Labelled photos from "SOUVIK", an image-classification folder in KinshukP/marine-debris-classifier. The possible labels are: no plastic, plastic.

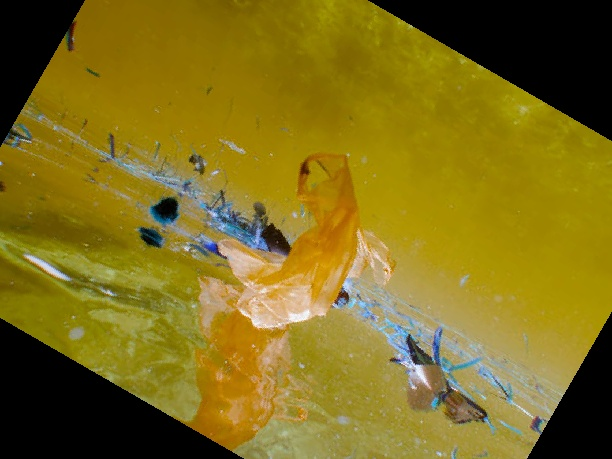
Label: plastic

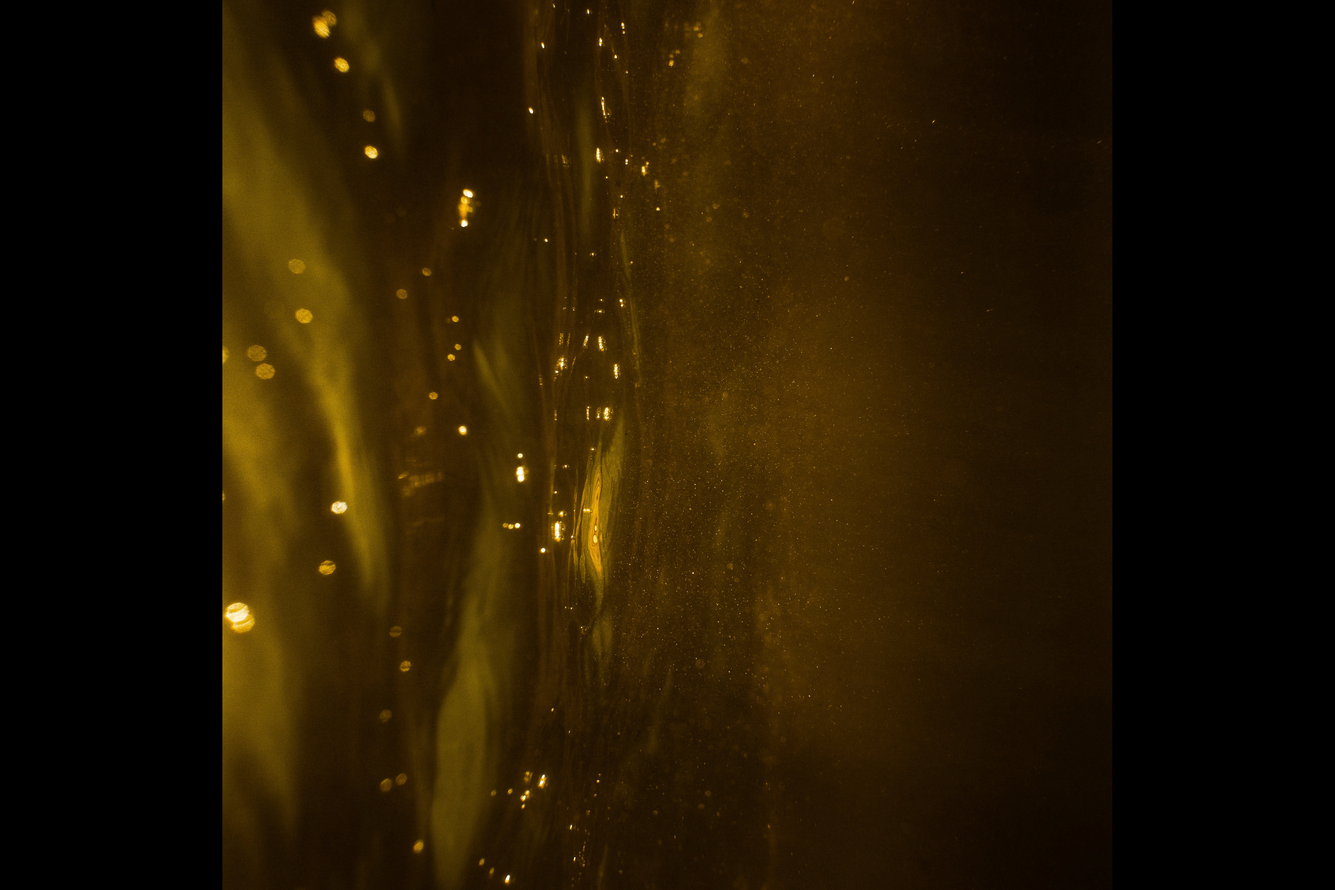
Label: no plastic

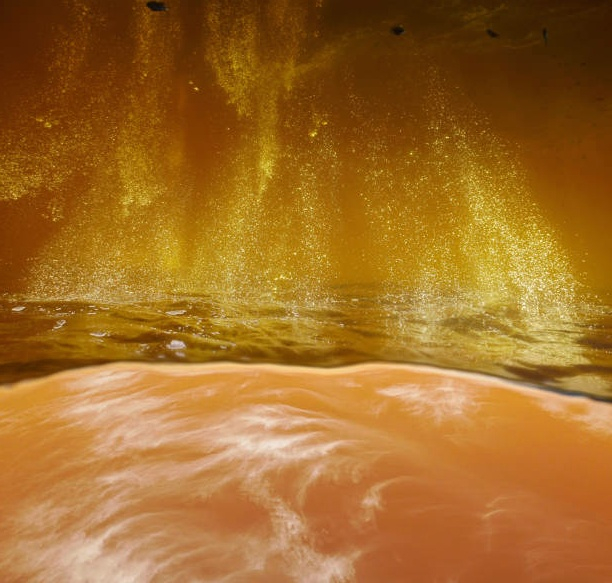
Label: no plastic

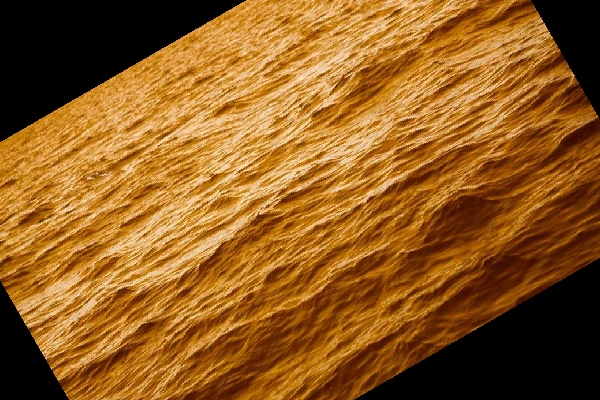
Label: no plastic

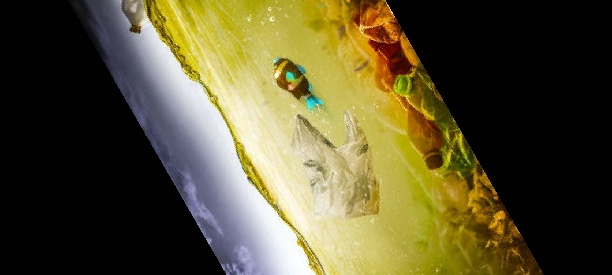
Label: plastic

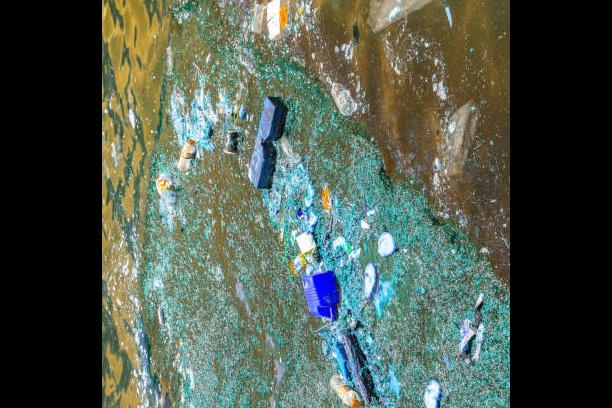
Label: plastic
